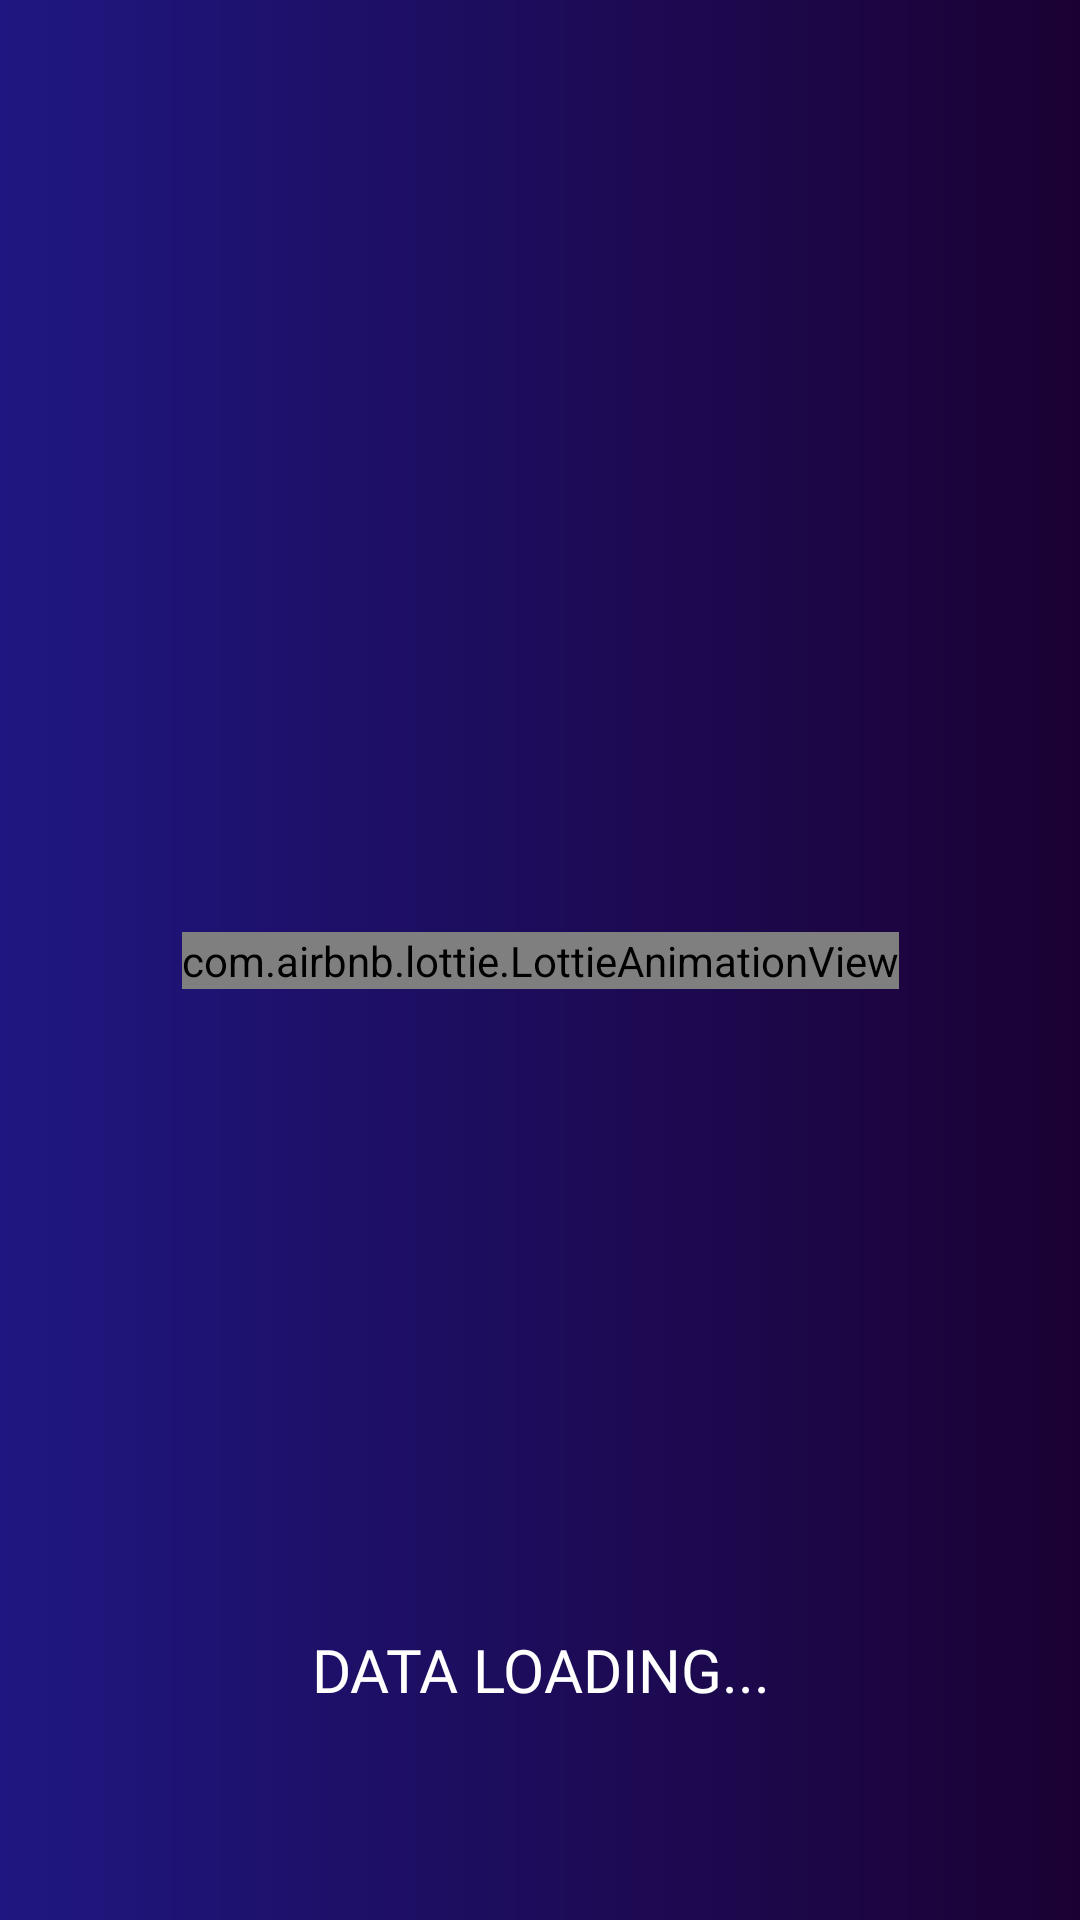

Here is an Android app screen rendered from its layout file. Give the layout XML and the strings, colors and styles it references.
<!-- AndroidManifest.xml: application theme Theme.EliteScepter -->
<!-- res/layout/fragment_foooooooooor.xml -->
<?xml version="1.0" encoding="utf-8"?>
<androidx.constraintlayout.widget.ConstraintLayout xmlns:android="http://schemas.android.com/apk/res/android"
    xmlns:tools="http://schemas.android.com/tools"
    android:layout_width="match_parent"
    xmlns:app="http://schemas.android.com/apk/res-auto"
    android:background="@drawable/grraaddda"
    android:layout_height="match_parent"
    tools:context=".FoooooooooorFragment">

    <com.airbnb.lottie.LottieAnimationView
        android:layout_width="wrap_content"
        android:layout_height="wrap_content"
        android:id="@+id/lot_main"
        app:layout_constraintBottom_toBottomOf="parent"
        app:layout_constraintEnd_toEndOf="parent"
        app:layout_constraintStart_toStartOf="parent"
        app:layout_constraintTop_toTopOf="parent"
        app:lottie_autoPlay="true"
        app:lottie_loop="true"
        app:lottie_rawRes="@raw/loading"/>

    <androidx.appcompat.widget.AppCompatTextView
        android:id="@+id/tv_loadinggg"
        android:layout_width="wrap_content"
        android:layout_height="wrap_content"
        android:layout_marginBottom="70dp"
        android:fontFamily="@font/montserrat_black"
        android:gravity="center"
        android:lines="1"
        android:text="data loading..."
        android:textAllCaps="true"
        android:textColor="@color/white"
        android:textSize="20sp"
        app:layout_constraintBottom_toBottomOf="parent"
        app:layout_constraintEnd_toEndOf="parent"
        app:layout_constraintStart_toStartOf="parent" />



</androidx.constraintlayout.widget.ConstraintLayout>
<!-- resources referenced by this layout -->
<resources>
  <color name="white">#FFFFFFFF</color>
  <!-- drawable grraaddda (drawable) -->
  <?xml version="1.0" encoding="utf-8"?>
  <shape xmlns:android="http://schemas.android.com/apk/res/android">
      <gradient
          android:endColor="#1B0133"
          android:type="linear"
          android:startColor="#1F1781" />
  </shape>
  <style name="Theme.EliteScepter" parent="Theme.MaterialComponents.DayNight.NoActionBar">
          
          <item name="colorPrimary">@color/purple_500</item>
          <item name="colorPrimaryVariant">@color/purple_700</item>
          <item name="colorOnPrimary">@color/white</item>
          
          <item name="colorSecondary">@color/teal_200</item>
          <item name="colorSecondaryVariant">@color/teal_700</item>
          <item name="colorOnSecondary">@color/black</item>
          
          <item name="android:statusBarColor" tools:targetApi="l">@color/black</item>
          
          <item name="android:windowAnimationStyle">@null</item>
          <item name="android:windowDisablePreview">true</item>
  
      </style>
  <color name="purple_500">#FF6200EE</color>
  <color name="purple_700">#FF3700B3</color>
  <color name="teal_200">#FF03DAC5</color>
  <color name="teal_700">#FF018786</color>
  <color name="black">#FF000000</color>
</resources>
